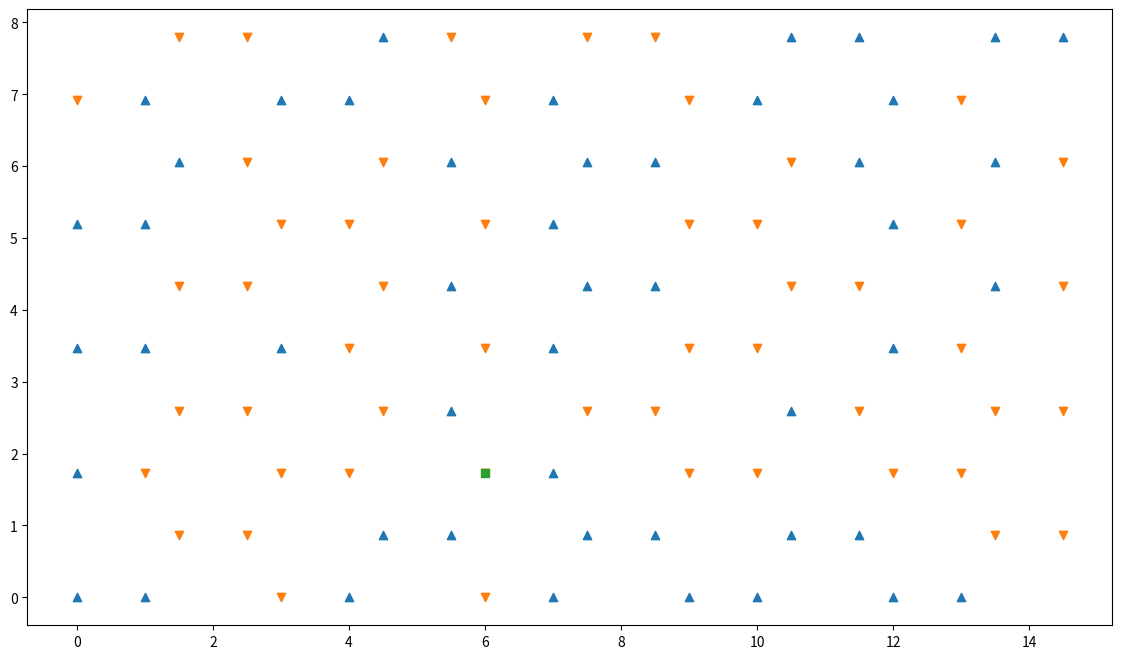
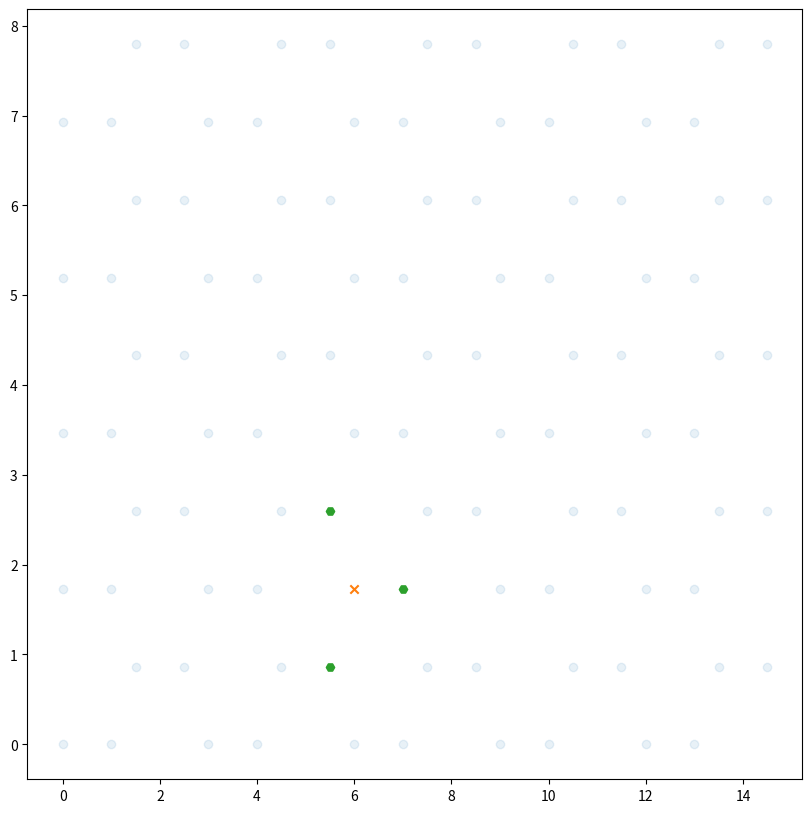

The matplotlib source for these figures, in order:
import numpy as np
import matplotlib.pyplot as plt

def main():
    """
    Testing the Hexagonal lattice created with python:
    - Start from a square matrix.
    - Transform the coordinates of the points in the matrix.
    - Keep the square matrix but change the number of nearest neighboors for 
      each point according on the Hexagonal shape.
    """
    nlat = 10
    hot = 1
    # initialize lattice
    if hot:
        rng = np.random.default_rng()
        field = rng.random((nlat, nlat))
        field[field > 0.5] = 1
        field[field <= 0.5] = -1
    if not hot:
        field = np.ones((nlat,nlat))

    # Initialize vector of diretions (periodic condition)
    npp = np.arange( nlat ) + 1
    npp[ nlat - 1 ] = 0
    nmm = np.arange( nlat ) - 1
    nmm[ 0 ] = nlat - 1
    # Choosing a point for tests
    i = 2
    j = 4
    print(f'Sum of spin on position ({i}, {j}):' , neigh_force(i, j, field, npp, nmm))
    plot_lattice(field, i, j)
    test_neighboors(nlat, npp, nmm, i, j)

########## Add to Ising #################################################
def neighboors(i, j, npp, nmm):
    """
    Evaluate the neighboors of a point in a hex. lattice.
    """
    ip = npp[i]
    im = nmm[i]
    jp = npp[j]
    jm = nmm[j]
    # Initialize output array (of coordinates)
    coordinates = np.empty((3, 2)).astype(int)
    #       -----------------------
    # i = 0 |          x     x    |
    #       |                     |
    # i = 1 | x     x           x |
    #       |                     |
    # i = 2 |          x     x    |
    #       |                     |
    # i = 3 | x     x           x |
    #       -----------------------

    if j % 2 == 0: coordinates[0] = np.array([i, jp])
    else: coordinates[0] = np.array([i, jm])

    if i % 2 == 0: # See a left shift
        coordinates[1] = np.array([ip, jm])
        coordinates[2] = np.array([im, jm])
    else: # See a right shift
        coordinates[1] = np.array([im, jp])
        coordinates[2] = np.array([ip, jp])
    return coordinates

def neigh_force(i, j, field, npp, nmm):
    """
    Evaluate the sum of the spin in the lattice.
    """
    neigh = neighboors(i, j, npp, nmm)
    force = 0
    for k in range(len(neigh)):
        i = neigh[k, 0]
        j = neigh[k, 1]
        force = force + field[i, j]
    return force
#################################################


def transform_lattice(field):
    """
    Transform the square matrix into a set of points X, Y on a Hexagon.
    """
    # Initialize the meshgrid of coordinates
    nlat = len(field)
    lat_grid = np.arange(nlat)
    X, Y = np.meshgrid( lat_grid, lat_grid)
    # Transform the X variable (rotation)
    X = X.astype(float)
    Y = Y.astype(float)
    ratio = np.sqrt(3)/2 # cos(60°)
    dil = 2
    j = 0
    for i in range(nlat):
        X[ ::2, i] += j
        X[1::2, i] += j
        if (i+1) % 2 == 0:
            j += 1
    X[1::2, :] += 3/2
    Y = Y * ratio
    return X, Y

def test_neighboors(nlat, npp, nmm, i, j):
    """
    Testing the function neighboors on the Hexagonal lattice.
    Plot the point (i, j) and his neighboors highlighted in the lattice.
    """
    field = np.ones((nlat, nlat))
    X, Y = transform_lattice(field)
    plt.figure(figsize=(10, 10))
    field[i, j] = 0
    for x, y in neighboors(i,j, npp, nmm):
        field[x, y] = 10
    plt.scatter(X[field==1], Y[field==1], marker = 'o', alpha = 0.1)
    plt.scatter(X[field==0], Y[field==0], marker = 'x')
    plt.scatter(X[field==10], Y[field==10], marker='H')
    plt.show()

def plot_lattice(field, i, j):
    """
    Plot the lattice with the spin up and down.
    """
    X, Y = transform_lattice(field)
    plt.figure(figsize=(14, 8))
    plt.scatter(X[field==1], Y[field==1], marker='^')
    plt.scatter(X[field==-1], Y[field==-1], marker='v')
    plt.scatter(X[i, j], Y[i, j], marker='s')
    plt.show()   

if __name__ == '__main__':
    main()
